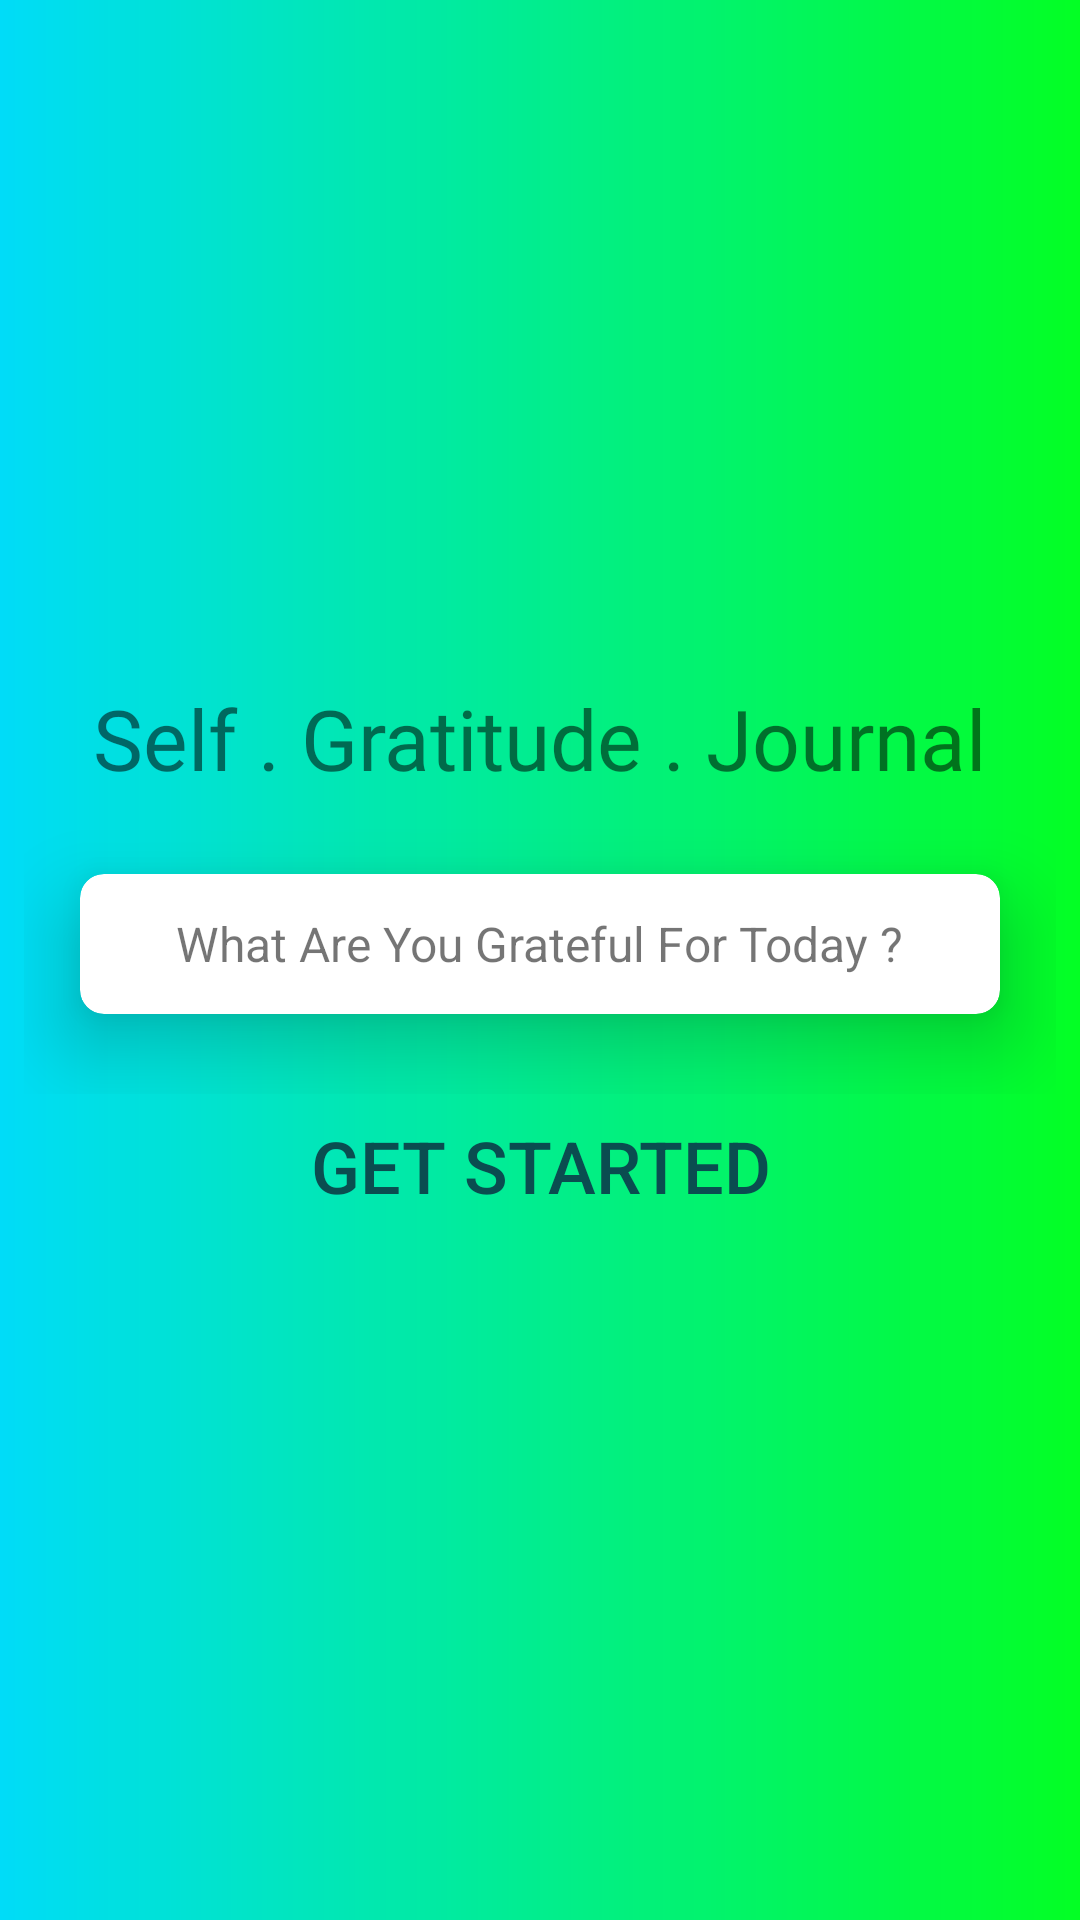

Reconstruct the res/layout file that produces this screen, plus the resources it refers to.
<!-- AndroidManifest.xml: application theme Theme.Self -->
<!-- res/layout/activity_main.xml -->
<?xml version="1.0" encoding="utf-8"?>
<LinearLayout xmlns:android="http://schemas.android.com/apk/res/android"
    xmlns:tools="http://schemas.android.com/tools"
    android:layout_width="match_parent"
    android:layout_height="match_parent"
    xmlns:app="http://schemas.android.com/apk/res-auto"
    android:orientation="vertical"
    android:padding="8dp"
    android:gravity="center"
    android:background="@drawable/gradient_bg"
    tools:context=".MainActivity">

    <TextView
        android:id="@+id/title"
        android:layout_width="wrap_content"
        android:layout_height="wrap_content"
        android:fontFamily="@font/roboto_slab_bold"
        android:text="@string/title_text"
        android:textSize="28sp" />

    <RelativeLayout
        android:id="@+id/relativeLayout"
        android:gravity="center_horizontal"
        android:layout_width="match_parent"
        android:layout_height="wrap_content">

        <androidx.cardview.widget.CardView
            app:cardUseCompatPadding="true"
            android:layout_width="match_parent"
            android:layout_height="100dp"
            app:cardElevation="16dp"
            app:cardCornerRadius="8dp">

            <TextView
                android:textSize="16sp"
                android:id="@+id/gratefulText"
                android:text="@string/grateful_text"
                android:layout_gravity="center"
                android:layout_width="wrap_content"
                android:layout_height="wrap_content"/>

        </androidx.cardview.widget.CardView>

    </RelativeLayout>

    <Button
        android:textColor="@color/button_color"
        android:id="@+id/startButton"
        android:textSize="24sp"
        android:background="@android:color/transparent"
        android:text="@string/getStarted_text"
        android:layout_width="match_parent"
        android:layout_height="wrap_content"/>

</LinearLayout>
<!-- resources referenced by this layout -->
<resources>
  <color name="button_color">#0A4D50</color>
  <!-- drawable gradient_bg (drawable) -->
  <?xml version="1.0" encoding="utf-8"?>
  <shape xmlns:android="http://schemas.android.com/apk/res/android"
      android:shape="rectangle">
      <gradient
          android:angle="0"
          android:startColor="@color/start_color"
          android:endColor="@color/end_color"/>
  </shape>
  <string name="getStarted_text">GET STARTED</string>
  <string name="grateful_text">What Are You Grateful For Today ?</string>
  <string name="title_text">Self . Gratitude . Journal</string>
  <style name="Theme.Self" parent="Theme.MaterialComponents.DayNight.DarkActionBar">
          
          <item name="colorPrimary">@color/purple_500</item>
          <item name="colorPrimaryVariant">@color/purple_700</item>
          <item name="colorOnPrimary">@color/white</item>
          
          <item name="colorSecondary">@color/teal_200</item>
          <item name="colorSecondaryVariant">@color/teal_700</item>
          <item name="colorOnSecondary">@color/black</item>
          
          <item name="android:statusBarColor" tools:targetApi="l">?attr/colorPrimaryVariant</item>
          
      </style>
  <color name="start_color">#00DCF8</color>
  <color name="end_color">#03FF24</color>
  <color name="purple_500">#FF6200EE</color>
  <color name="purple_700">#FF3700B3</color>
  <color name="white">#FFFFFFFF</color>
  <color name="teal_200">#FF03DAC5</color>
  <color name="teal_700">#FF018786</color>
  <color name="black">#FF000000</color>
</resources>
